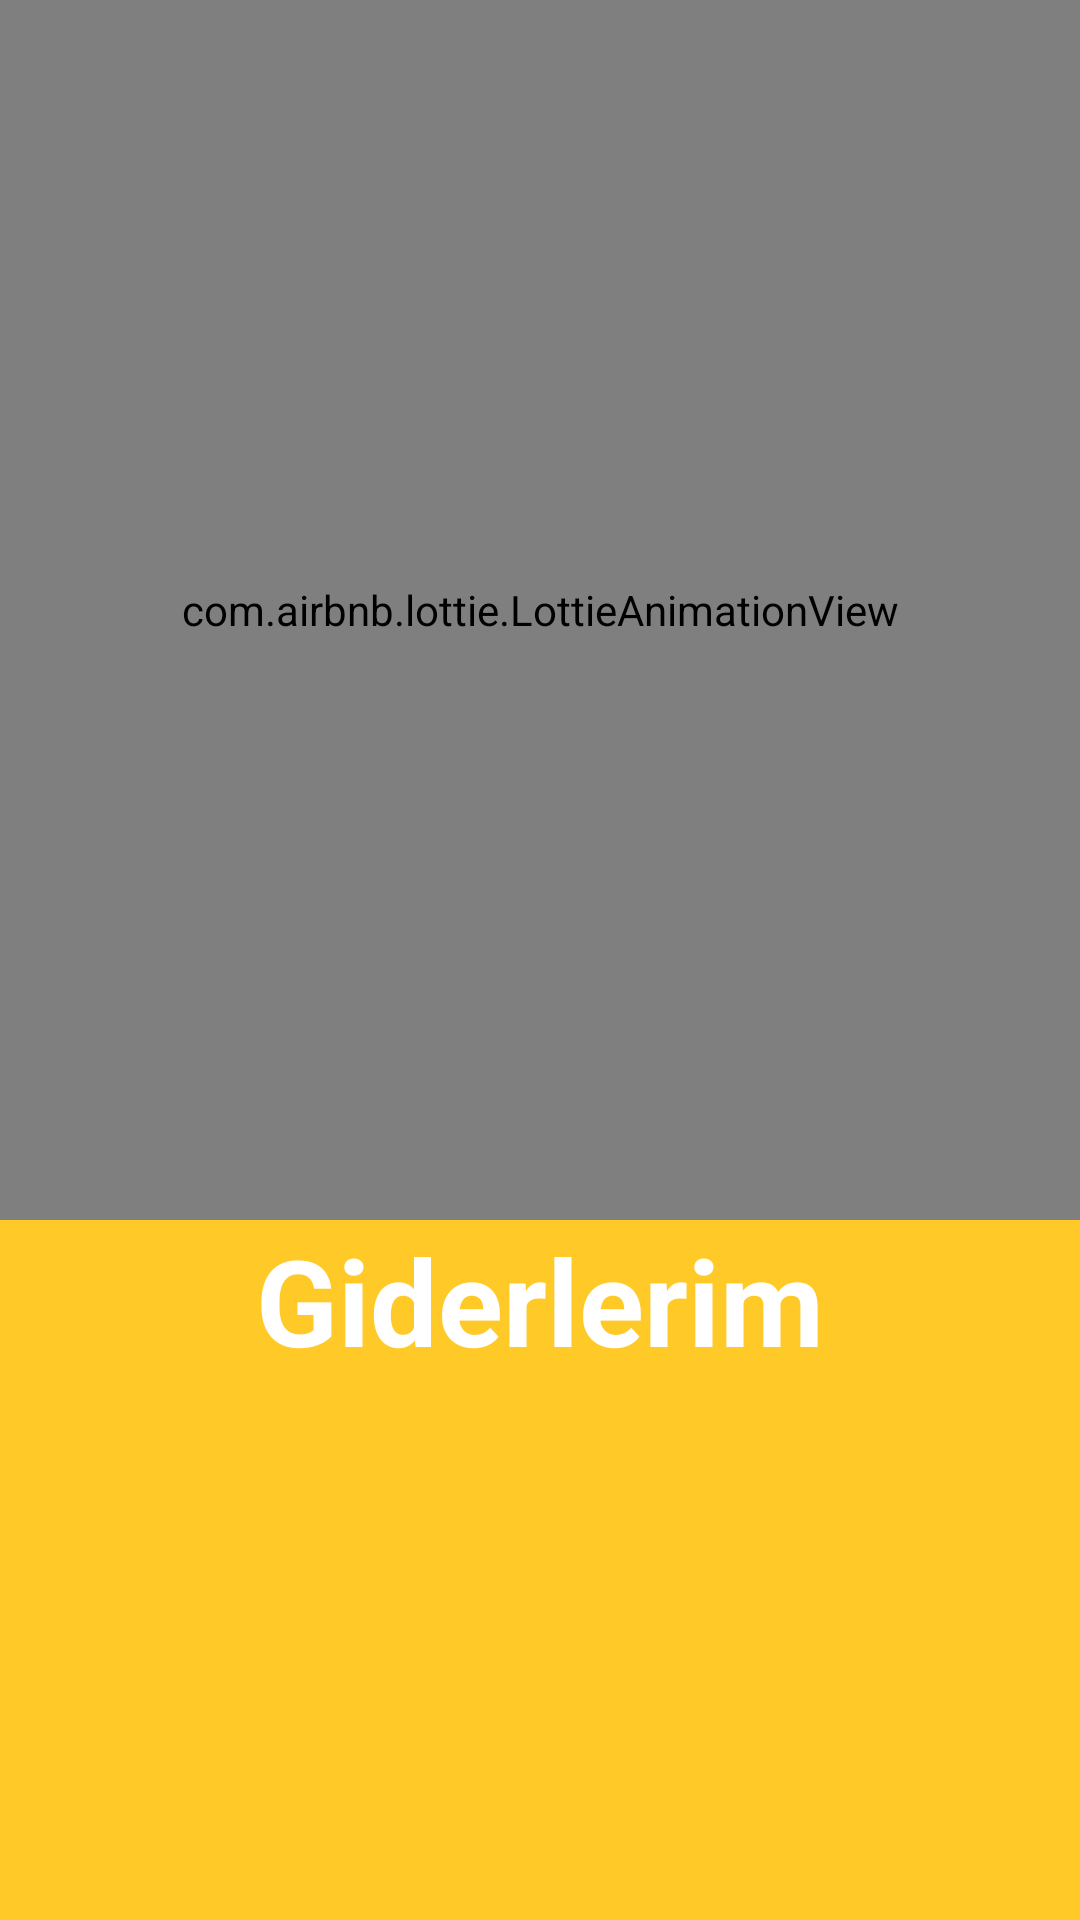

The Android layout XML behind this screen, and the referenced resources:
<!-- AndroidManifest.xml: application theme Theme.BudgetApp -->
<!-- res/layout/fragment_splash.xml -->
<?xml version="1.0" encoding="utf-8"?>
<androidx.constraintlayout.widget.ConstraintLayout xmlns:android="http://schemas.android.com/apk/res/android"
    xmlns:tools="http://schemas.android.com/tools"
    android:layout_width="match_parent"
    android:layout_height="match_parent"
    android:background="@color/splash_orange"
    xmlns:app="http://schemas.android.com/apk/res-auto"
    tools:context=".view.splash.SplashFragment">

    <com.airbnb.lottie.LottieAnimationView
        android:id="@+id/money_anim"
        android:layout_width="match_parent"
        android:layout_height="0dp"
        app:layout_constraintBottom_toTopOf="@+id/splash_text"
        app:layout_constraintEnd_toEndOf="parent"
        app:layout_constraintStart_toStartOf="parent"
        app:layout_constraintTop_toTopOf="parent"
        app:lottie_autoPlay="true"
        app:lottie_rawRes="@raw/money" />

    <com.google.android.material.textview.MaterialTextView
        android:id="@+id/splash_text"
        android:layout_width="match_parent"
        android:layout_height="wrap_content"
        android:layout_marginBottom="180dp"
        android:gravity="center"
        android:text="@string/giderlerim"
        android:textAlignment="center"
        android:textColor="@color/white"
        android:textSize="40sp"
        android:textStyle="bold"
        app:layout_constraintBottom_toBottomOf="parent"
        app:layout_constraintEnd_toEndOf="parent"
        app:layout_constraintStart_toStartOf="parent" />

</androidx.constraintlayout.widget.ConstraintLayout>
<!-- resources referenced by this layout -->
<resources>
  <color name="splash_orange">#FFCA28</color>
  <color name="white">#FFFFFFFF</color>
  <string name="giderlerim">Giderlerim</string>
  <style name="Theme.BudgetApp" parent="Theme.MaterialComponents.DayNight.NoActionBar">
          
          <item name="colorPrimary">@color/purple_500</item>
          <item name="colorPrimaryVariant">@color/purple_700</item>
          <item name="colorOnPrimary">@color/white</item>
          
          <item name="colorSecondary">@color/teal_200</item>
          <item name="colorSecondaryVariant">@color/teal_700</item>
          <item name="colorOnSecondary">@color/black</item>
          
          <item name="android:statusBarColor" tools:targetApi="l">@color/splash_orange</item>
          
      </style>
  <color name="purple_500">#FF6200EE</color>
  <color name="purple_700">#FF3700B3</color>
  <color name="teal_200">#FF03DAC5</color>
  <color name="teal_700">#FF018786</color>
  <color name="black">#FF000000</color>
</resources>
